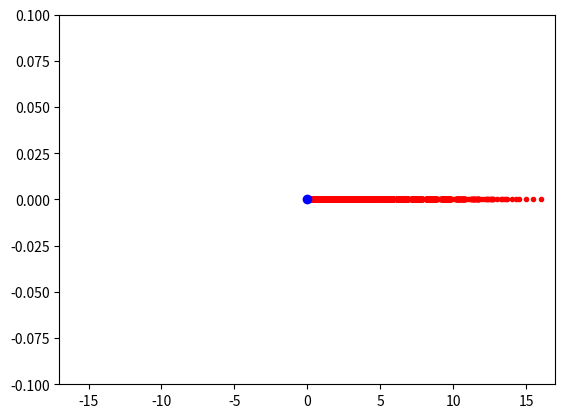

Here is the Python script that generated this plot:
import matplotlib.pyplot as plt
q = 1 # Value of the deformation parameter
z0 = 1 # Compute orbit of this point
N = 100000 # Apply up to N combinations of s1 and t2
pointsDict = {} # Initially empty dictionary that will hold the values of the computations.

def s1(z):
    """Computes the action of the q-matrix $\sigma_1$. Returns None if the output is the point at infinity."""
    if z is None:
        return 1
    elif q+z == 0:
        return None
    else:
        return z/float(q+z)

def t2(z):
    """Computes the action of the q-matrix $\sigma_2^{-1}. Returns None if the outpute is the point at infinity."""
    if z is None:
        return None
    else:
        return 1 + z/q

def constructPoints():
    """Populate pointsDict with (a,v) where v is the a'th computed point in the orbit. The structure is a binary tree where the left child of a node is the value of s1 and the right child of a node is the value of t2."""
    c = 1
    while c < N:
        if c == 1:
            pointsDict[1] = z0
            c = c + 1
            continue
        z = pointsDict[c // 2]
        if c % 2 == 0:
            pointsDict[c] = s1(z)
        else:
            pointsDict[c] = t2(z)
        c = c+1

# Run everything: populate the points, and then plot the values.        
constructPoints()
vs = pointsDict.values()
ks = [0 for x in vs]
plt.plot(vs,ks, 'r.')
plt.plot([1-q],[0],'bo')
if q != 1:
    plt.plot([q/float(1-q)],[0],'bo')
plt.axis([-N.bit_length(), N.bit_length(), -0.1, 0.1])
plt.show(block=False)


